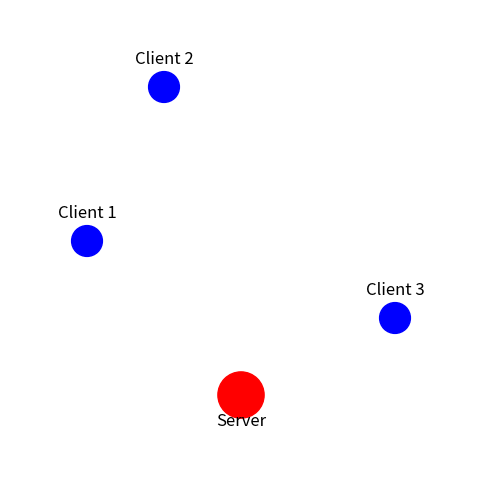

Python code for this plot:
import matplotlib.pyplot as plt
import matplotlib.animation as animation
from matplotlib.patches import FancyArrowPatch

# Choose version: False = all clients communicate; True = block client 3
block_client3 = False 

client_positions = [(1, 3), (2, 5), (5, 2)]
server_position = (3, 1)

fig, ax = plt.subplots(figsize=(6, 6))
ax.set_xlim(0, 6)
ax.set_ylim(0, 6)
ax.set_aspect('equal')
ax.axis('off')

# Draw clients and server
for i, pos in enumerate(client_positions):
    ax.add_patch(plt.Circle(pos, 0.2, color='blue'))
ax.add_patch(plt.Circle(server_position, 0.3, color='red'))

# Add labels
for idx, pos in enumerate(client_positions, 1):
    ax.text(pos[0], pos[1]+0.3, f'Client {idx}', ha='center', fontsize=12)
ax.text(server_position[0], server_position[1]-0.4, 'Server', ha='center', fontsize=12)

blocked_idx = 2  # Index of client to block (Client 3)

# Draw red X for client 3 if blocked
if block_client3:
    bx, by = client_positions[blocked_idx]
    xsize = 0.2
    ax.plot([bx-xsize, bx+xsize], [by-xsize, by+xsize], color='red', lw=4)
    ax.plot([bx-xsize, bx+xsize], [by+xsize, by-xsize], color='red', lw=4)

# Prepare arrows: one for each client
arrows = []
for idx, pos in enumerate(client_positions):
    if block_client3 and idx == blocked_idx:
        arrows.append(None)
        continue
    arrow = FancyArrowPatch(
        posA=pos, posB=pos,
        arrowstyle='->', mutation_scale=25, color='green', lw=3
    )
    ax.add_patch(arrow)
    arrows.append(arrow)

def interpolate(posA, posB, f):
    return (posA[0] + f*(posB[0]-posA[0]), posA[1] + f*(posB[1]-posA[1]))

def animate(frame):
    n_frames = 40
    phase = (frame % n_frames) / n_frames
    for idx, pos in enumerate(client_positions):
        if block_client3 and idx == blocked_idx:
            continue  # No arrows for blocked client
        if phase < 0.5:
            # Send: arrows grow from client towards server
            f = phase * 2
            start = pos
            end = interpolate(pos, server_position, f)
            arrows[idx].set_positions(start, end)
            arrows[idx].set_color('green')
        else:
            # Response: arrows grow from server towards client
            f = (phase - 0.5) * 2
            start = server_position
            end = interpolate(server_position, pos, f)
            arrows[idx].set_positions(start, end)
            arrows[idx].set_color('orange')
    # Only returning visible arrows for blitting
    return [a for a in arrows if a is not None]

ani = animation.FuncAnimation(fig, animate, frames=80, interval=100, blit=True)
plt.show()
